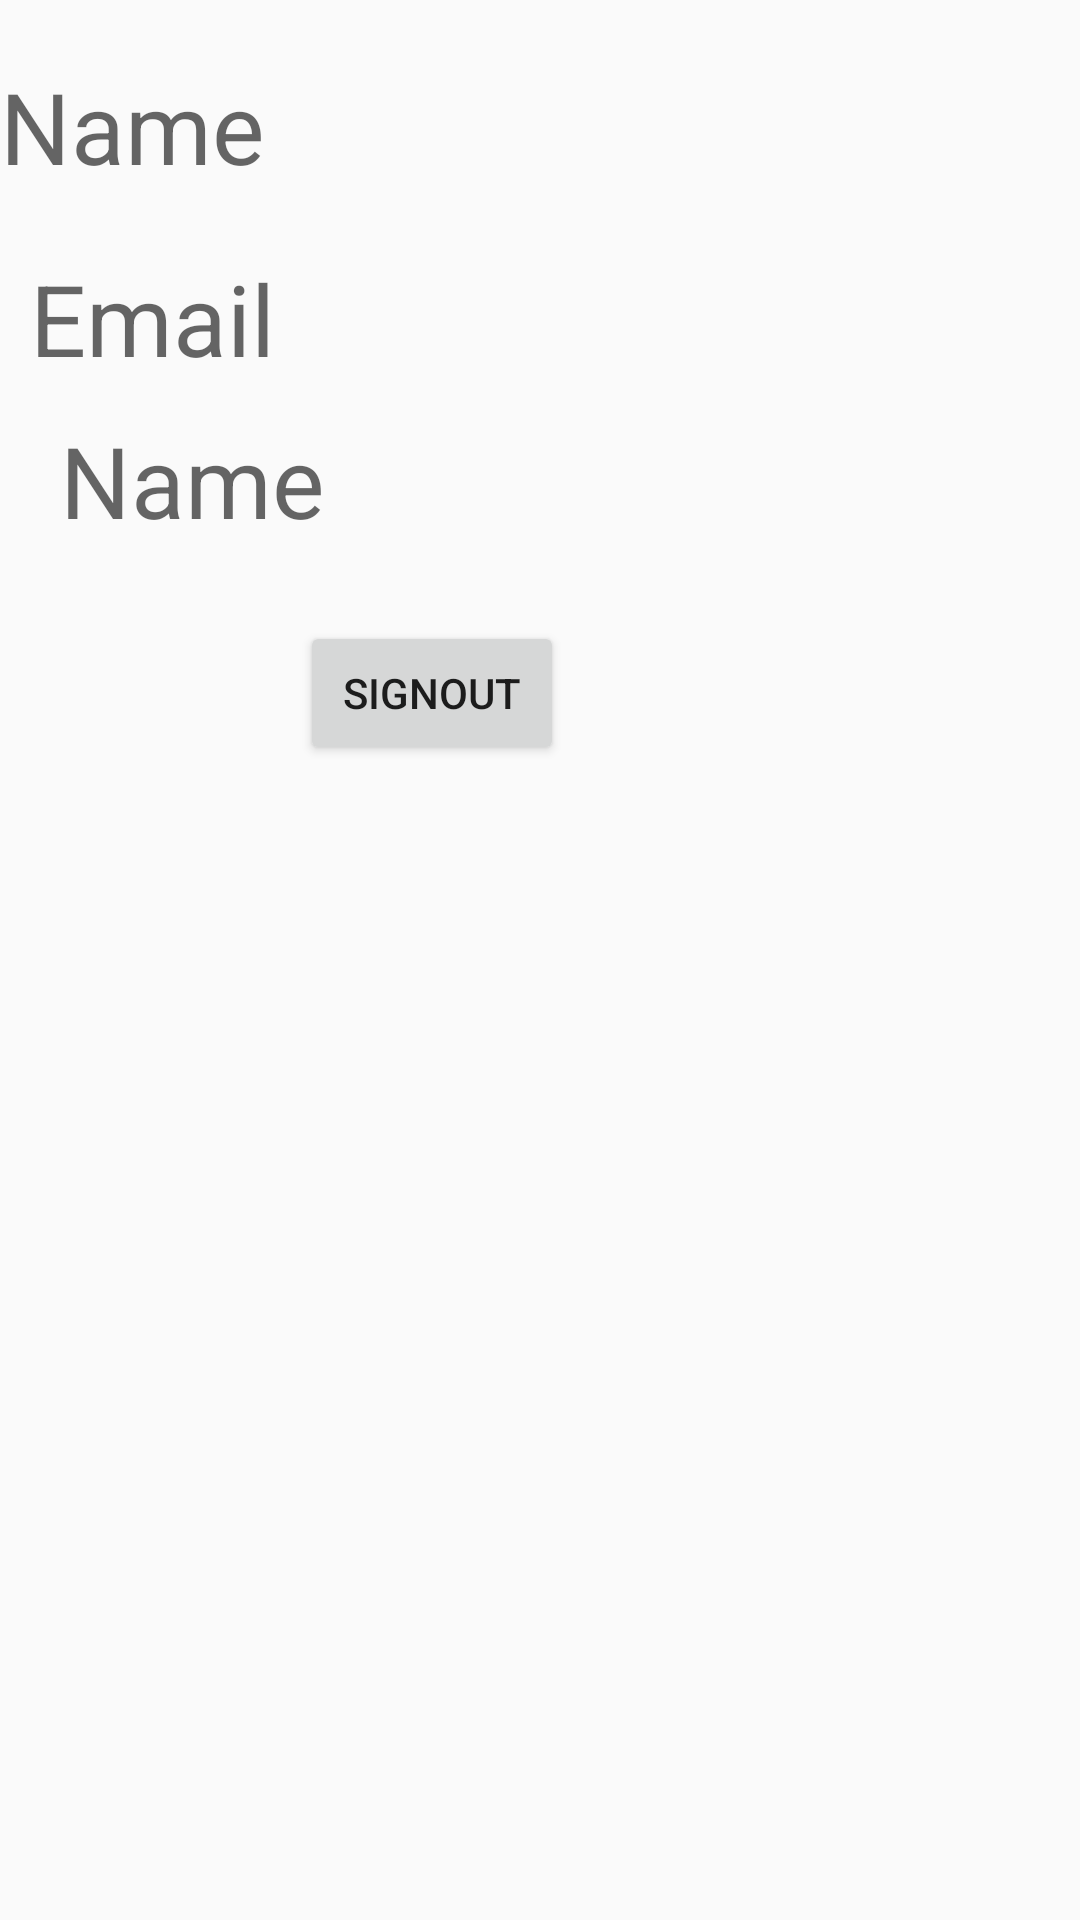

The Android layout XML behind this screen, and the referenced resources:
<!-- AndroidManifest.xml: application theme AppTheme -->
<!-- res/layout/activity_main.xml -->
<?xml version="1.0" encoding="utf-8"?>
<RelativeLayout xmlns:android="http://schemas.android.com/apk/res/android"
    xmlns:app="http://schemas.android.com/apk/res-auto"
    xmlns:tools="http://schemas.android.com/tools"
    android:layout_width="match_parent"
    android:layout_height="match_parent"
    tools:context=".MainActivity">

    <ImageView
        android:layout_width="match_parent"
        android:layout_height="wrap_content"
        android:id="@+id/imageView"
        android:padding="5dp" />

    <TextView
        android:layout_width="wrap_content"
        android:layout_height="wrap_content"
        android:id="@+id/name"
        android:hint="Name"
        android:textSize="33dp"
        android:layout_below="@+id/imageView"
        android:paddingTop="10dp"

        />
    <TextView
        android:layout_width="wrap_content"
        android:layout_height="wrap_content"
        android:id="@+id/email"
        android:hint="Email"
        android:layout_marginTop="10dp"
        android:paddingStart="10dp"
        android:textSize="33dp"
        android:layout_below="@+id/name"
        android:paddingTop="10dp"
        android:paddingLeft="10dp" />

    <TextView
        android:layout_width="wrap_content"
        android:layout_height="wrap_content"
        android:id="@+id/id"
        android:hint="Name"
        android:textSize="33dp"
        android:layout_below="@+id/email"
        android:layout_marginLeft="10dp"
        android:padding="10dp"

        />
    <Button
        android:layout_marginTop="15dp"
        android:layout_marginLeft="100dp"
        android:layout_width="wrap_content"
        android:layout_height="wrap_content"
        android:id="@+id/button"
        android:text="SignOut"
        android:layout_below="@+id/id"
        />




</RelativeLayout>
<!-- resources referenced by this layout -->
<resources>
  <style name="AppTheme" parent="Theme.AppCompat.Light.DarkActionBar">
          
          <item name="colorPrimary">@color/colorPrimary</item>
          <item name="colorPrimaryDark">@color/colorPrimaryDark</item>
          <item name="colorAccent">@color/colorAccent</item>
      </style>
  <color name="colorPrimary">#6200EE</color>
  <color name="colorPrimaryDark">#3700B3</color>
  <color name="colorAccent">#03DAC5</color>
</resources>
